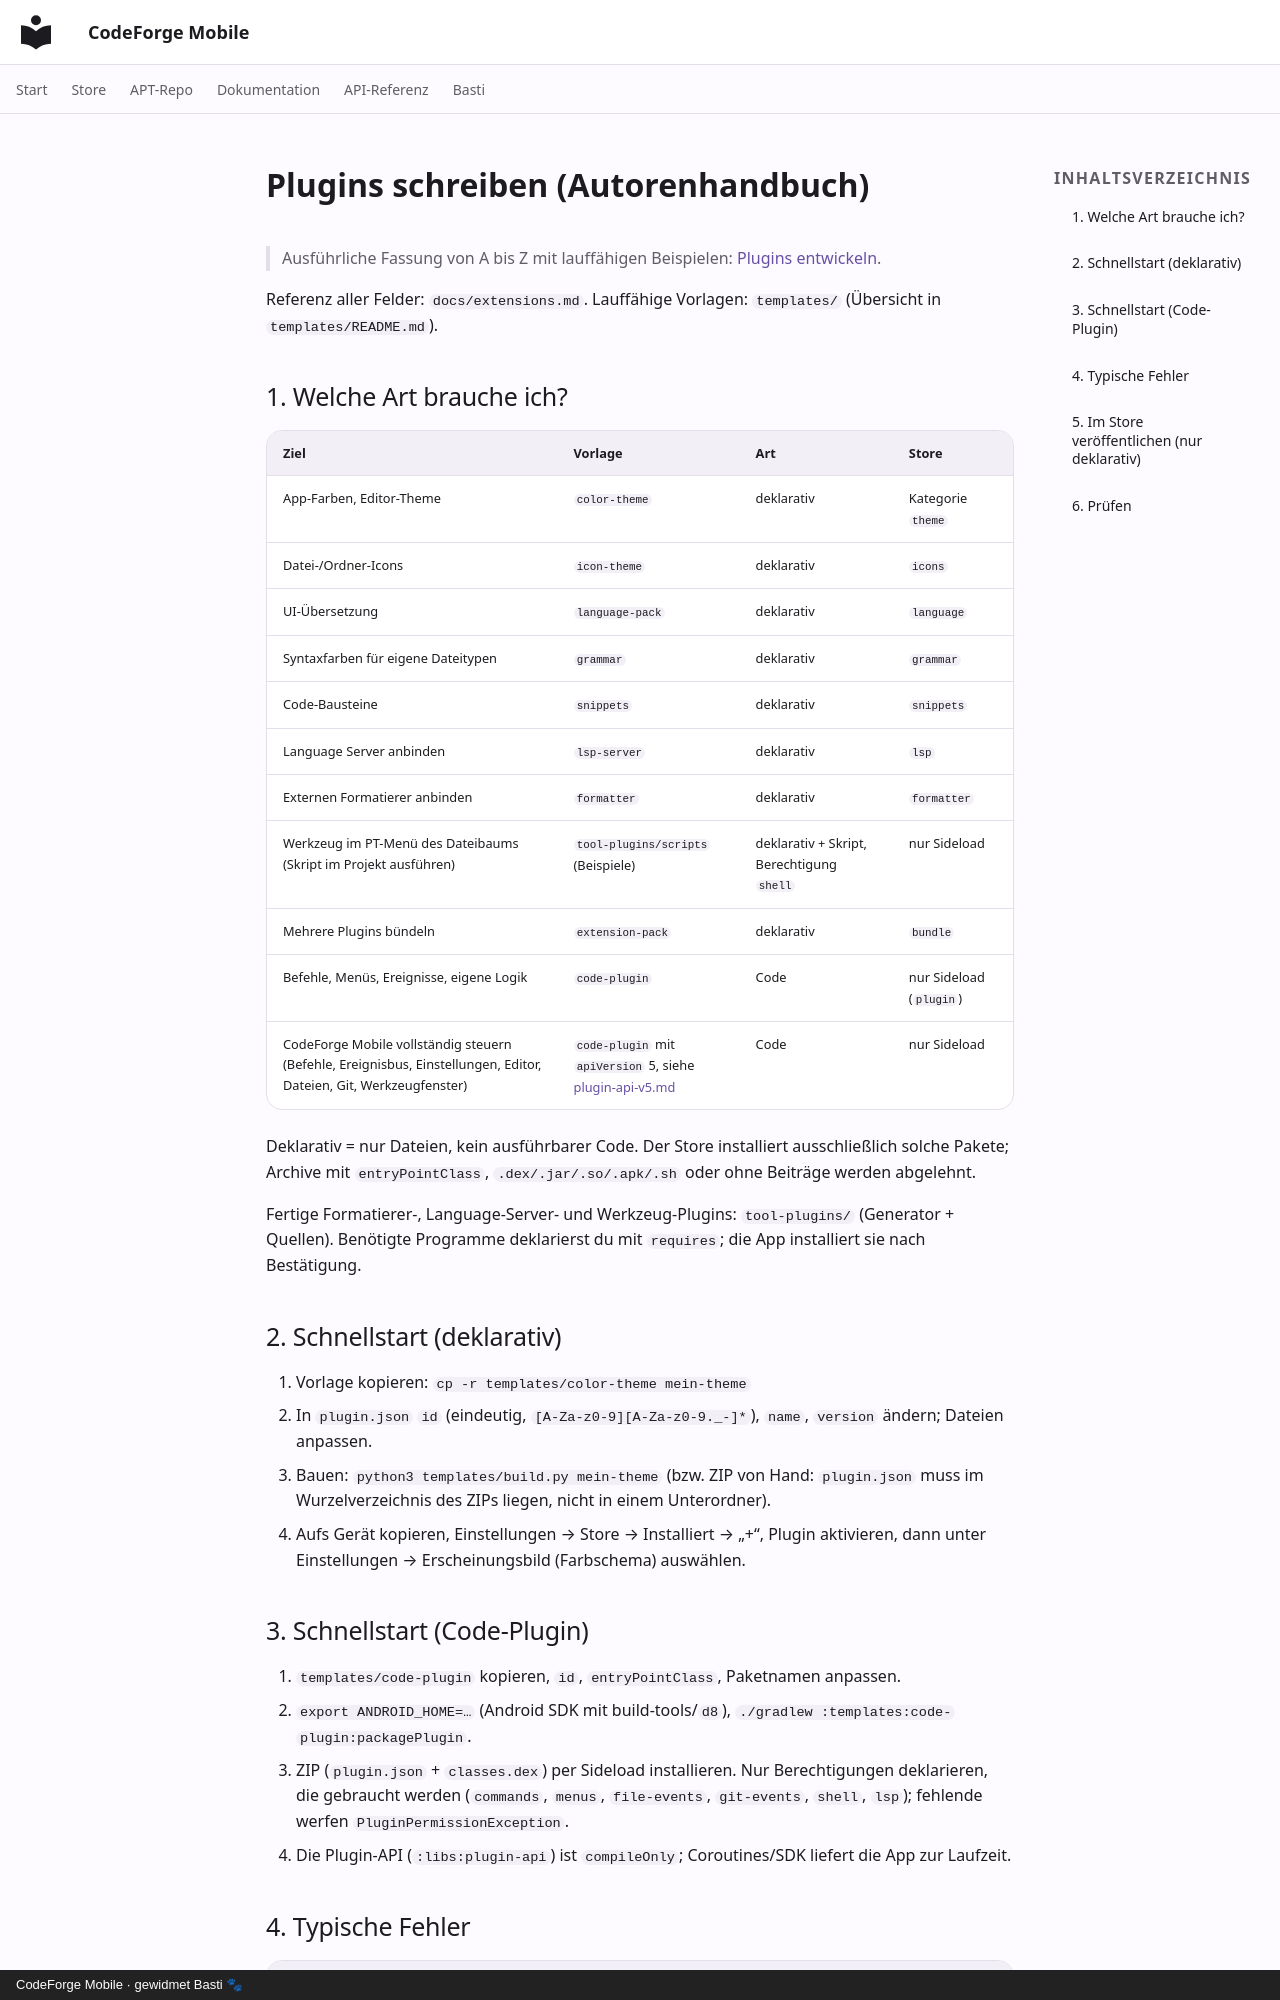

repository: scto/CodeForgeMobile · page: extension-authoring/index.html · generator: mkdocs · copyright: CodeForge Mobile · gewidmet Basti 🐾

# Plugins schreiben (Autorenhandbuch)

> Ausführliche Fassung von A bis Z mit lauffähigen Beispielen: [Plugins entwickeln](dev/PluginDevelopment.md).

Referenz aller Felder: `docs/extensions.md`. Lauffähige Vorlagen: `templates/` (Übersicht in `templates/README.md`).

## 1. Welche Art brauche ich?

| Ziel | Vorlage | Art | Store |
|---|---|---|---|
| App-Farben, Editor-Theme | `color-theme` | deklarativ | Kategorie `theme` |
| Datei-/Ordner-Icons | `icon-theme` | deklarativ | `icons` |
| UI-Übersetzung | `language-pack` | deklarativ | `language` |
| Syntaxfarben für eigene Dateitypen | `grammar` | deklarativ | `grammar` |
| Code-Bausteine | `snippets` | deklarativ | `snippets` |
| Language Server anbinden | `lsp-server` | deklarativ | `lsp` |
| Externen Formatierer anbinden | `formatter` | deklarativ | `formatter` |
| Werkzeug im PT-Menü des Dateibaums (Skript im Projekt ausführen) | `tool-plugins/scripts` (Beispiele) | deklarativ + Skript, Berechtigung `shell` | nur Sideload |
| Mehrere Plugins bündeln | `extension-pack` | deklarativ | `bundle` |
| Befehle, Menüs, Ereignisse, eigene Logik | `code-plugin` | Code | nur Sideload (`plugin`) |
| CodeForge Mobile vollständig steuern (Befehle, Ereignisbus, Einstellungen, Editor, Dateien, Git, Werkzeugfenster) | `code-plugin` mit `apiVersion` 5, siehe [plugin-api-v5.md](plugin-api-v5.md) | Code | nur Sideload |

Deklarativ = nur Dateien, kein ausführbarer Code. Der Store installiert ausschließlich solche Pakete; Archive mit
`entryPointClass`, `.dex/.jar/.so/.apk/.sh` oder ohne Beiträge werden abgelehnt.

Fertige Formatierer-, Language-Server- und Werkzeug-Plugins: `tool-plugins/` (Generator + Quellen). Benötigte Programme deklarierst du mit `requires`; die App installiert sie nach Bestätigung.

## 2. Schnellstart (deklarativ)

1. Vorlage kopieren: `cp -r templates/color-theme mein-theme`
2. In `plugin.json` `id` (eindeutig, `[A-Za-z0-9][A-Za-z0-9._-]*`), `name`, `version` ändern; Dateien anpassen.
3. Bauen: `python3 templates/build.py mein-theme` (bzw. ZIP von Hand: `plugin.json` muss im Wurzelverzeichnis des ZIPs liegen, nicht in einem Unterordner).
4. Aufs Gerät kopieren, Einstellungen → Store → Installiert → „+“, Plugin aktivieren, dann unter Einstellungen → Erscheinungsbild (Farbschema) auswählen.

## 3. Schnellstart (Code-Plugin)

1. `templates/code-plugin` kopieren, `id`, `entryPointClass`, Paketnamen anpassen.
2. `export ANDROID_HOME=…` (Android SDK mit build-tools/`d8`), `./gradlew :templates:code-plugin:packagePlugin`.
3. ZIP (`plugin.json` + `classes.dex`) per Sideload installieren. Nur Berechtigungen deklarieren, die gebraucht werden
   (`commands`, `menus`, `file-events`, `git-events`, `shell`, `lsp`); fehlende werfen `PluginPermissionException`.
4. Die Plugin-API (`:libs:plugin-api`) ist `compileOnly`; Coroutines/SDK liefert die App zur Laufzeit.
